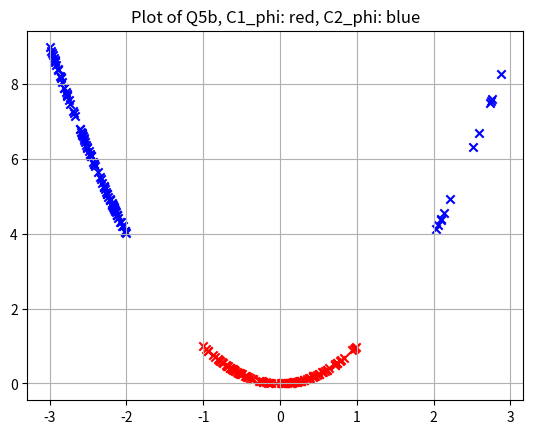

Python code for this plot:
# -*- coding: utf-8 -*-
"""
Created on Sun Jun  7 20:25:55 2020
Q5b of E0-270 Assignment
@author: Jayabrata
"""

import numpy as np
import matplotlib.pyplot as plt

no_samples = 100 # have to change here to 100
x11x12_min = [-1, 0]
x11x12_max = [1, 0]
C1 = np.random.uniform(low = x11x12_min, high = x11x12_max, size = (no_samples,2))

no_samples2 = round(np.random.uniform(low = 0, high = 100))
print("no_samples2: ",no_samples2)

x2x2_min = [-3, 0]
x2x2_max = [-2, 0]  
C21 = np.random.uniform(low = x2x2_min, high = x2x2_max, size = (no_samples2,2))
#print(len(C21))
x21x22_min = [2, 0]
x21x22_max = [3, 0]  
C22 = np.random.uniform(low = x21x22_min, high = x21x22_max, size = ((100-no_samples2),2)) 
#print(C22)
C2 = np.concatenate((C21,C22))

def phi(X):
    phi = []
    for i in range(len(X)):
        for j in range(2):
            phi.append(X[i][0]**(j+1))
    phi = np.reshape(phi,(len(X),-1))
    
    return phi            

C1_phi = phi(C1)
C2_phi = phi(C2)

## PLottind the transformed data
plt.scatter(C1_phi[:,0], C1_phi[:,1], c='red', marker ='x')
plt.scatter(C2_phi[:,0], C2_phi[:,1], c='blue', marker = 'x')
plt.title("Plot of Q5b, C1_phi: red, C2_phi: blue")
plt.grid(True)
plt.show()


